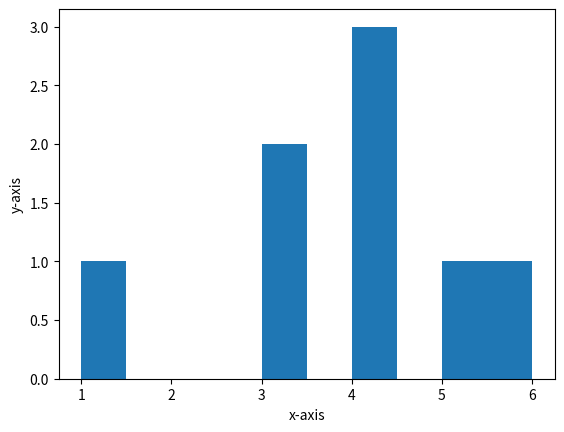

Here is the Python script that generated this plot:
import matplotlib.pyplot as pl
import numpy as np
y= [6,5,4,3,4,3,1,4]
pl.hist(y)
pl.xlabel("x-axis")
pl.ylabel("y-axis")

pl.show()
